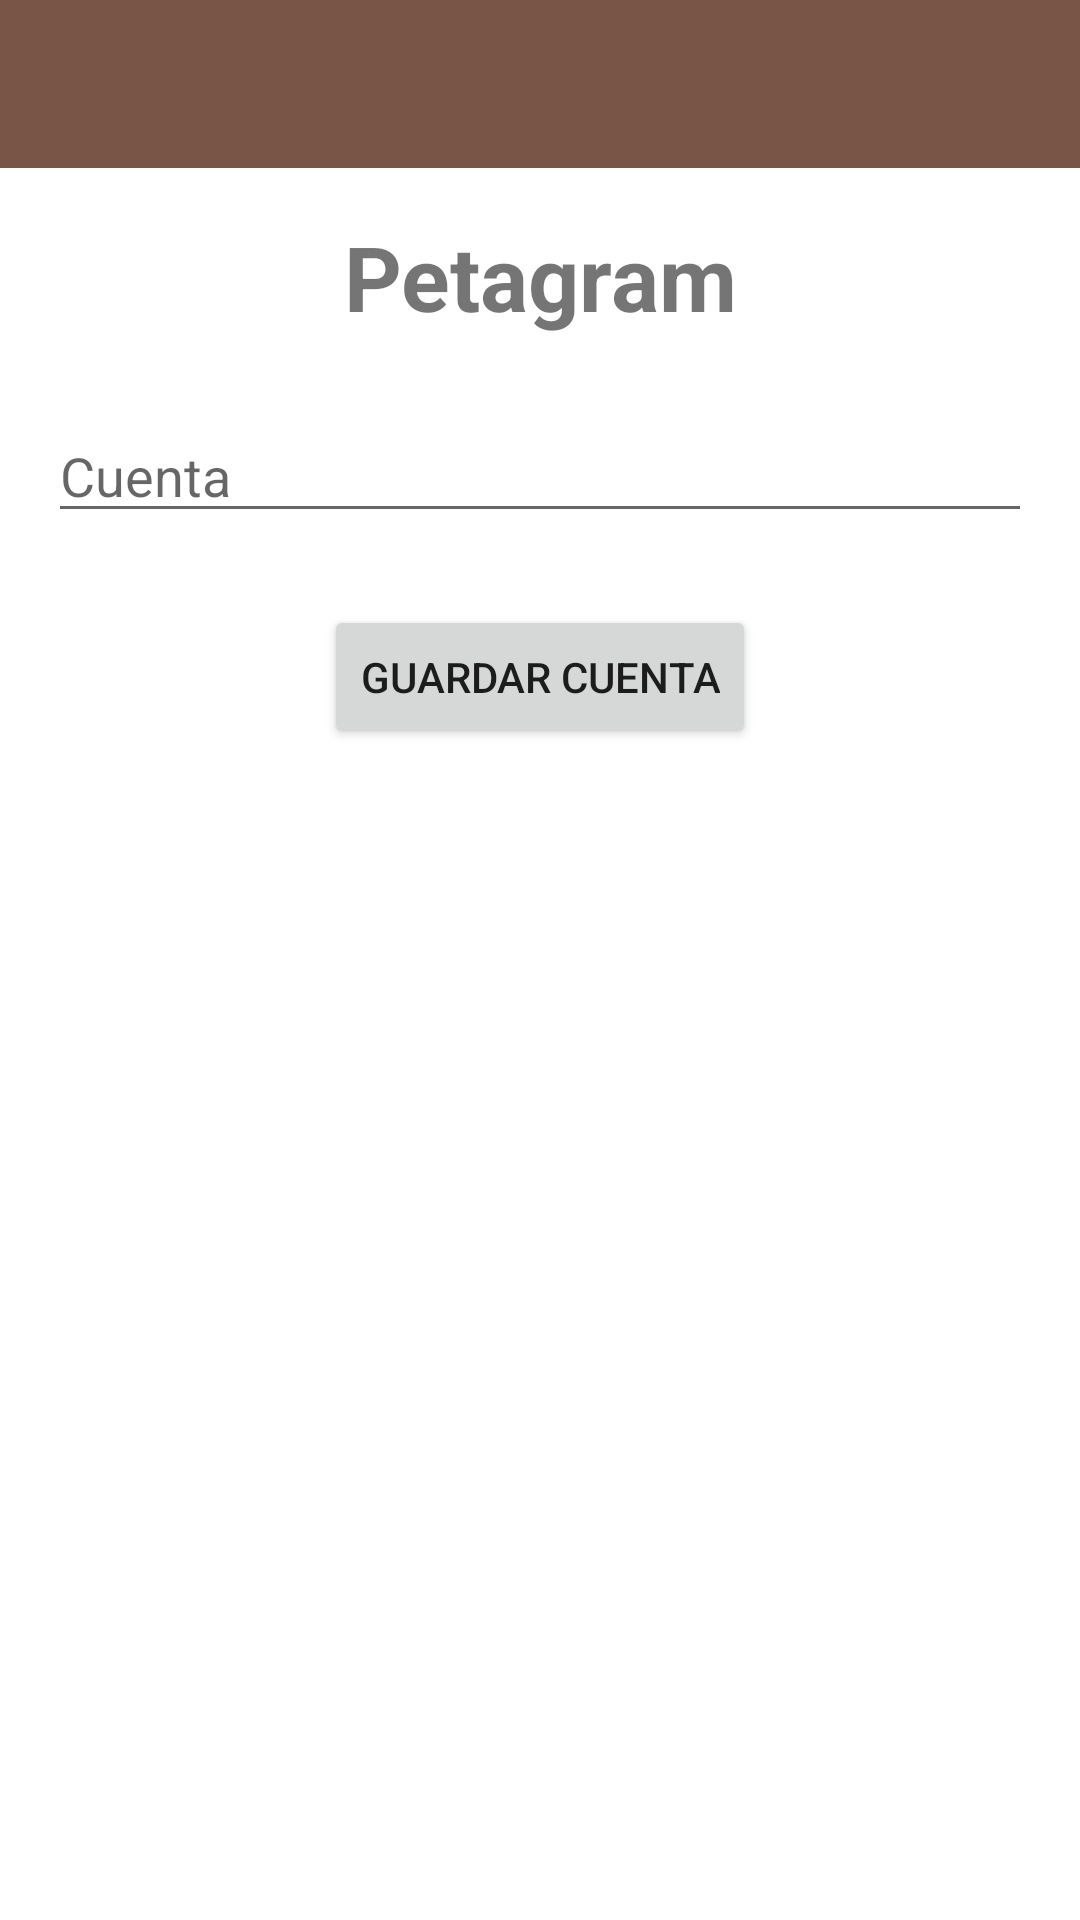

Layout XML and referenced resources for this Android screen:
<!-- AndroidManifest.xml: application theme Theme.Petagram_ -->
<!-- res/layout/activity_cuenta.xml -->
<?xml version="1.0" encoding="utf-8"?>
<androidx.constraintlayout.widget.ConstraintLayout xmlns:android="http://schemas.android.com/apk/res/android"
    xmlns:app="http://schemas.android.com/apk/res-auto"
    xmlns:tools="http://schemas.android.com/tools"
    android:layout_width="match_parent"
    android:layout_height="match_parent"
    tools:context=".activities.Cuenta">

    <com.google.android.material.appbar.AppBarLayout
        android:id="@+id/appBarLayout"
        android:layout_width="match_parent"
        android:layout_height="wrap_content"
        android:theme="@style/Theme.Petagram_"
        app:layout_constraintEnd_toEndOf="parent"
        app:layout_constraintStart_toStartOf="parent"
        app:layout_constraintTop_toTopOf="parent">

        <androidx.appcompat.widget.Toolbar
            android:id="@+id/toolbar"
            android:layout_width="match_parent"
            android:layout_height="wrap_content"></androidx.appcompat.widget.Toolbar>
    </com.google.android.material.appbar.AppBarLayout>

    <EditText
        android:id="@+id/etCuenta"
        android:layout_width="0dp"
        android:layout_height="wrap_content"
        android:layout_marginEnd="16dp"
        android:layout_marginLeft="16dp"
        android:layout_marginRight="16dp"
        android:layout_marginStart="16dp"
        android:layout_marginTop="24dp"
        android:autofillHints=""
        android:ems="10"
        android:hint="Cuenta"
        android:inputType="textPersonName"
        app:layout_constraintEnd_toEndOf="parent"
        app:layout_constraintHorizontal_bias="0.0"
        app:layout_constraintStart_toStartOf="parent"
        app:layout_constraintTop_toBottomOf="@+id/textView2" />

    <Button
        android:id="@+id/btnActualizar"
        android:layout_width="wrap_content"
        android:layout_height="wrap_content"
        android:layout_marginTop="24dp"
        android:text="Guardar Cuenta"
        app:layout_constraintEnd_toEndOf="parent"
        app:layout_constraintStart_toStartOf="parent"
        app:layout_constraintTop_toBottomOf="@+id/etCuenta" />

    <TextView
        android:id="@+id/textView2"
        android:layout_width="wrap_content"
        android:layout_height="wrap_content"
        android:layout_marginTop="16dp"
        android:text="Petagram"
        android:textSize="30dp"
        android:textStyle="bold"
        app:layout_constraintEnd_toEndOf="parent"
        app:layout_constraintStart_toStartOf="parent"
        app:layout_constraintTop_toBottomOf="@+id/appBarLayout" />

</androidx.constraintlayout.widget.ConstraintLayout>
<!-- resources referenced by this layout -->
<resources>
  <style name="Theme.Petagram_" parent="Theme.MaterialComponents.DayNight.DarkActionBar">
          
          <item name="colorPrimary">@color/primario_500</item>
          <item name="colorPrimaryVariant">@color/primario_700</item>
          <item name="colorOnPrimary">@color/white</item>
          
          <item name="colorSecondary">@color/secundario_200</item>
          <item name="colorSecondaryVariant">@color/secundario_700</item>
          <item name="colorOnSecondary">@color/black</item>
          
          <item name="android:statusBarColor" tools:targetApi="l">?attr/colorPrimaryVariant</item>
          
          <item name="windowActionBar">false</item>
          <item name="windowNoTitle">true</item>
      </style>
  <color name="primario_500">#795548</color>
  <color name="primario_700">#5d4037</color>
  <color name="white">#FFFFFFFF</color>
  <color name="secundario_200">#81d4fa</color>
  <color name="secundario_700">#0288d1</color>
  <color name="black">#FF000000</color>
</resources>
